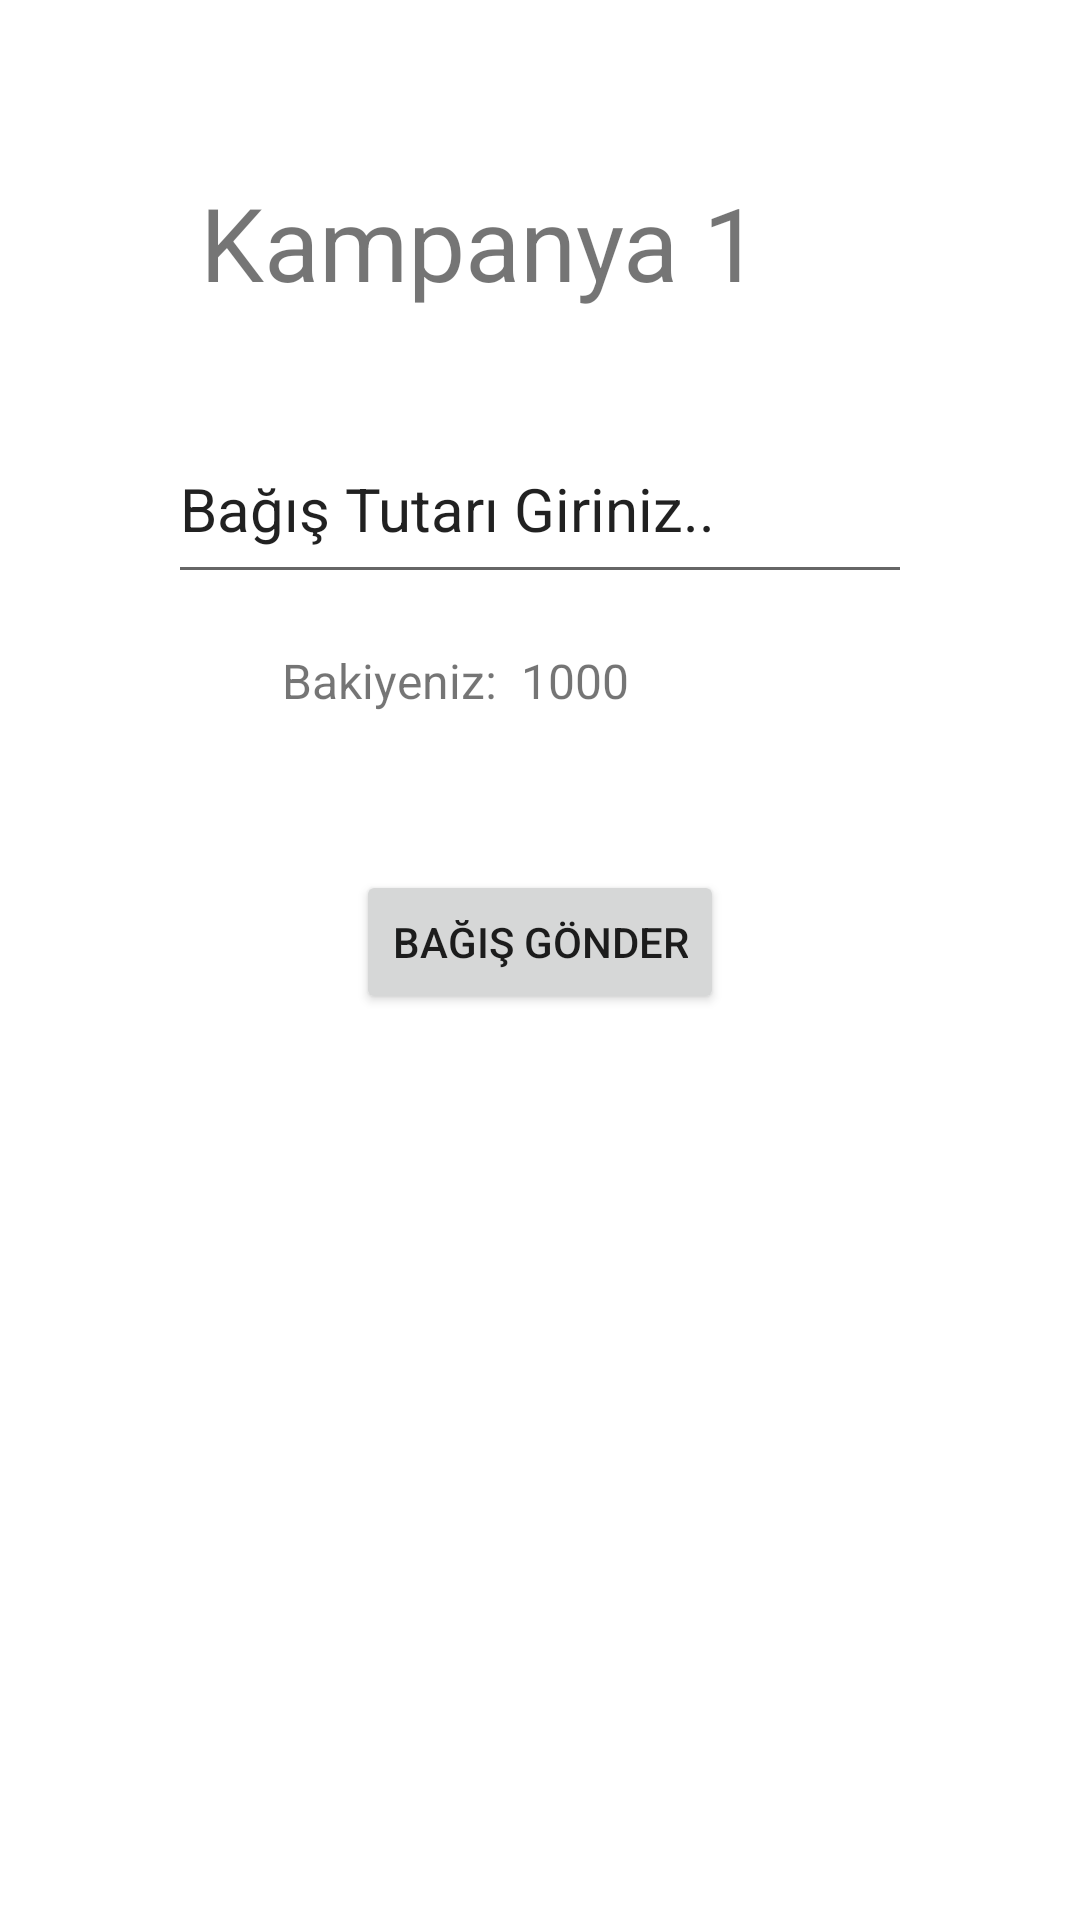

Write the Android layout XML for this screen, with the resource values it uses.
<!-- AndroidManifest.xml: application theme Theme.YardımEliProje -->
<!-- res/layout/fragment_campaign_pay.xml -->
<?xml version="1.0" encoding="utf-8"?>
<androidx.constraintlayout.widget.ConstraintLayout xmlns:android="http://schemas.android.com/apk/res/android"
    xmlns:app="http://schemas.android.com/apk/res-auto"
    xmlns:tools="http://schemas.android.com/tools"
    android:layout_width="match_parent"
    android:layout_height="match_parent"
    tools:context=".CampaignPayFragment">

    <TextView
        android:id="@+id/textView6"
        android:layout_width="172dp"
        android:layout_height="41dp"
        android:layout_marginTop="18dp"
        android:text="Bakiyeniz:  1000"
        android:textSize="16sp"
        app:layout_constraintEnd_toEndOf="parent"
        app:layout_constraintHorizontal_bias="0.5"
        app:layout_constraintStart_toStartOf="parent"
        app:layout_constraintTop_toBottomOf="@+id/editTextTextPersonName" />

    <TextView
        android:id="@+id/textView19"
        android:layout_width="227dp"
        android:layout_height="53dp"
        android:layout_marginTop="58dp"
        android:text="Kampanya 1"
        android:textSize="34sp"
        app:layout_constraintEnd_toEndOf="parent"
        app:layout_constraintHorizontal_bias="0.5"
        app:layout_constraintStart_toStartOf="parent"
        app:layout_constraintTop_toTopOf="parent" />

    <EditText
        android:id="@+id/editTextTextPersonName"
        android:layout_width="248dp"
        android:layout_height="60dp"
        android:layout_marginTop="27dp"
        android:ems="10"
        android:inputType="textPersonName"
        android:text="Bağış Tutarı Giriniz.."
        android:textSize="20sp"
        app:layout_constraintEnd_toEndOf="parent"
        app:layout_constraintHorizontal_bias="0.5"
        app:layout_constraintStart_toStartOf="parent"
        app:layout_constraintTop_toBottomOf="@+id/textView19" />

    <Button
        android:id="@+id/button"
        android:layout_width="wrap_content"
        android:layout_height="wrap_content"
        android:layout_marginTop="33dp"
        android:text="bağış gönder"
        app:layout_constraintEnd_toEndOf="parent"
        app:layout_constraintHorizontal_bias="0.5"
        app:layout_constraintStart_toStartOf="parent"
        app:layout_constraintTop_toBottomOf="@+id/textView6" />
</androidx.constraintlayout.widget.ConstraintLayout>
<!-- resources referenced by this layout -->
<resources>
  <style name="Theme.YardımEliProje" parent="Theme.MaterialComponents.DayNight.DarkActionBar">
          
          <item name="colorPrimary">@color/primaryColor</item>
          <item name="colorPrimaryVariant">@color/primaryDarkColor</item>
          <item name="colorOnPrimary">@color/primaryTextColor</item>
          
          <item name="colorSecondary">@color/primaryColor</item>
          <item name="colorSecondaryVariant">@color/primaryDarkColor</item>
          <item name="colorOnSecondary">@color/primaryTextColor</item>
          
          <item name="android:statusBarColor" tools:targetApi="l">?attr/colorPrimaryVariant</item>
          
      </style>
  <color name="primaryColor">#b71c1c</color>
  <color name="primaryDarkColor">#7f0000</color>
  <color name="primaryTextColor">#ffffff</color>
</resources>
